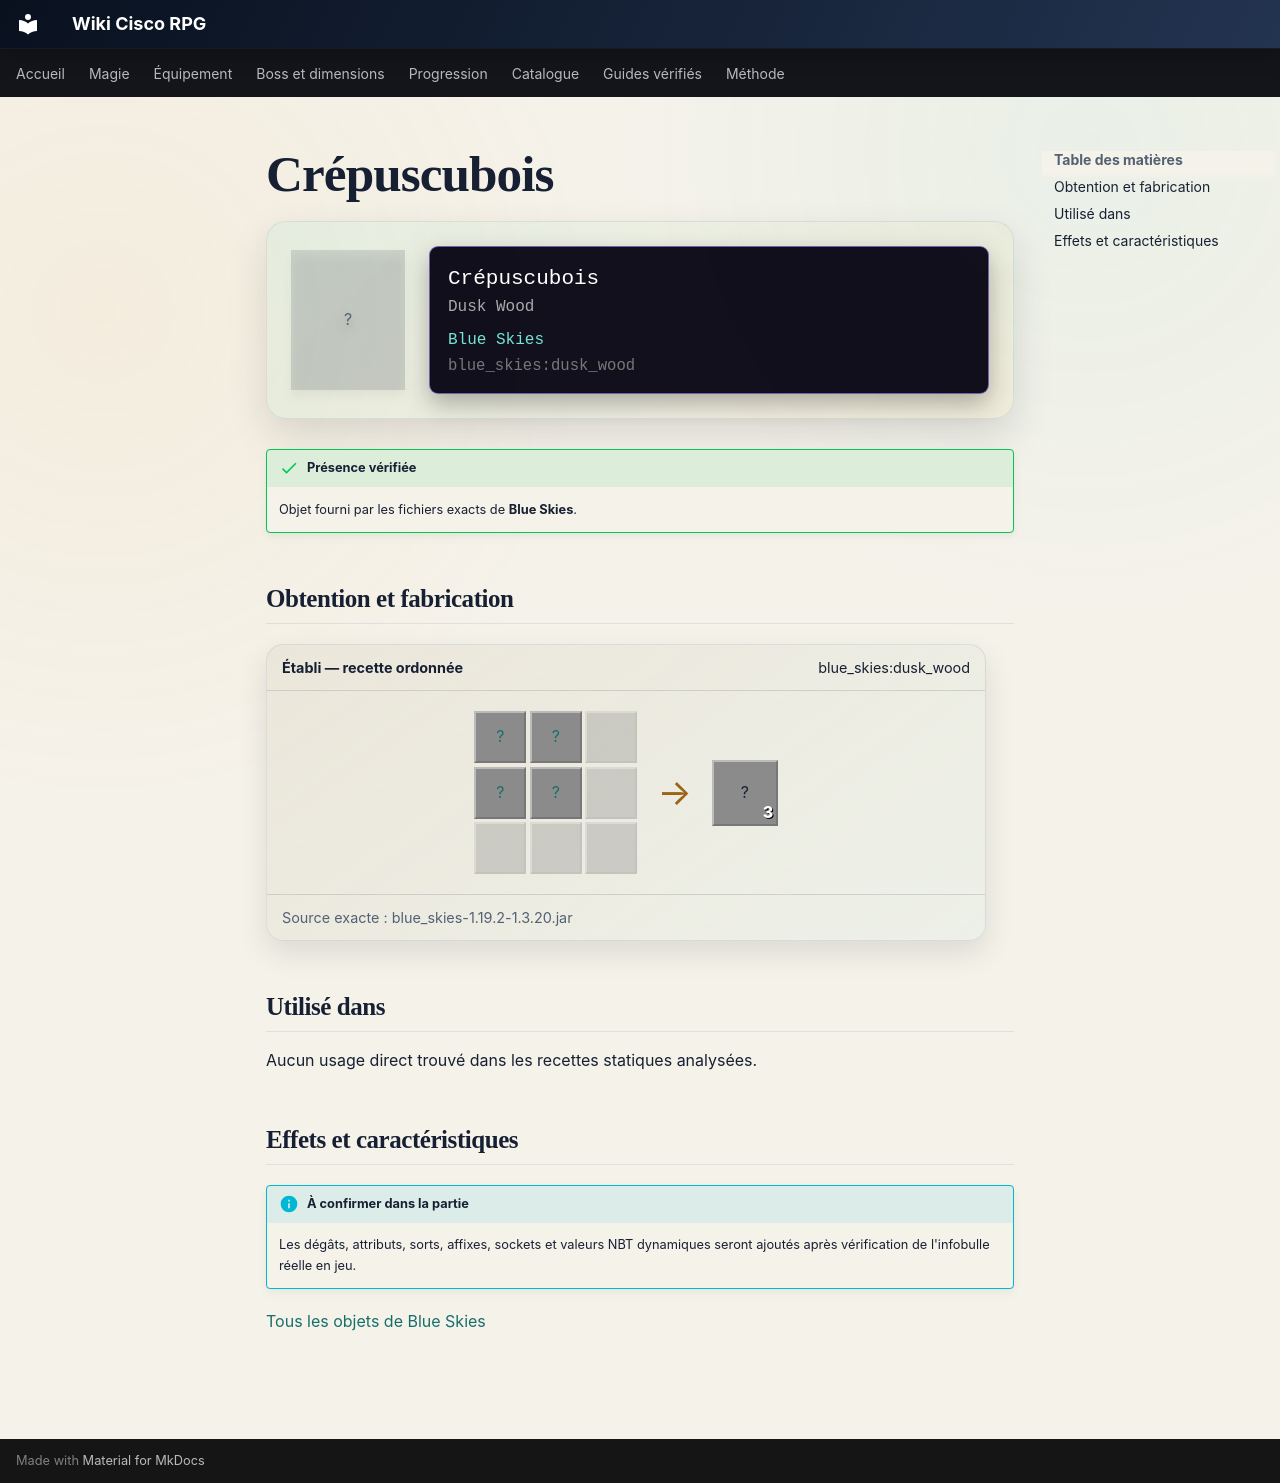

repository: Kloups-Dev/wiki-cisco-rpg · page: catalogue/objets/blue_skies/dusk_wood/index.html · generator: mkdocs

# Crépuscubois

<div class="mc-item-showcase">
<div class="mc-item-icon mc-item-icon--missing">?</div>
<div class="mc-tooltip-card">
<div class="mc-tooltip-card__name">Crépuscubois</div>
<div class="mc-tooltip-card__alias">Dusk Wood</div>
<div class="mc-tooltip-card__mod">Blue Skies</div>
<div class="mc-tooltip-card__id">blue_skies:dusk_wood</div>
</div>
</div>

!!! success "Présence vérifiée"
    Objet fourni par les fichiers exacts de **Blue Skies**.

## Obtention et fabrication

<div class="jei-recipe"><div class="jei-recipe__head"><strong>Établi — recette ordonnée</strong><span>blue_skies:dusk_wood</span></div><div class="jei-recipe__body"><div class="jei-grid"><a class="jei-slot" href="../../../../catalogue/objets/blue_skies/dusk_log/" title="Bûche de crépuscubois (blue_skies:dusk_log)">?</a><a class="jei-slot" href="../../../../catalogue/objets/blue_skies/dusk_log/" title="Bûche de crépuscubois (blue_skies:dusk_log)">?</a><span class="jei-slot jei-slot--empty"></span><a class="jei-slot" href="../../../../catalogue/objets/blue_skies/dusk_log/" title="Bûche de crépuscubois (blue_skies:dusk_log)">?</a><a class="jei-slot" href="../../../../catalogue/objets/blue_skies/dusk_log/" title="Bûche de crépuscubois (blue_skies:dusk_log)">?</a><span class="jei-slot jei-slot--empty"></span><span class="jei-slot jei-slot--empty"></span><span class="jei-slot jei-slot--empty"></span><span class="jei-slot jei-slot--empty"></span></div><span class="jei-arrow">→</span><span class="jei-slot jei-slot--result">?<span class="jei-count">3</span></span></div><div class="jei-recipe__source">Source exacte : blue_skies-1.19.2-1.3.20.jar</div></div>

## Utilisé dans

Aucun usage direct trouvé dans les recettes statiques analysées.

## Effets et caractéristiques

!!! info "À confirmer dans la partie"
    Les dégâts, attributs, sorts, affixes, sockets et valeurs NBT dynamiques seront ajoutés après vérification de l'infobulle réelle en jeu.

[Tous les objets de Blue Skies](../../../contenu/blue-skies.md)
